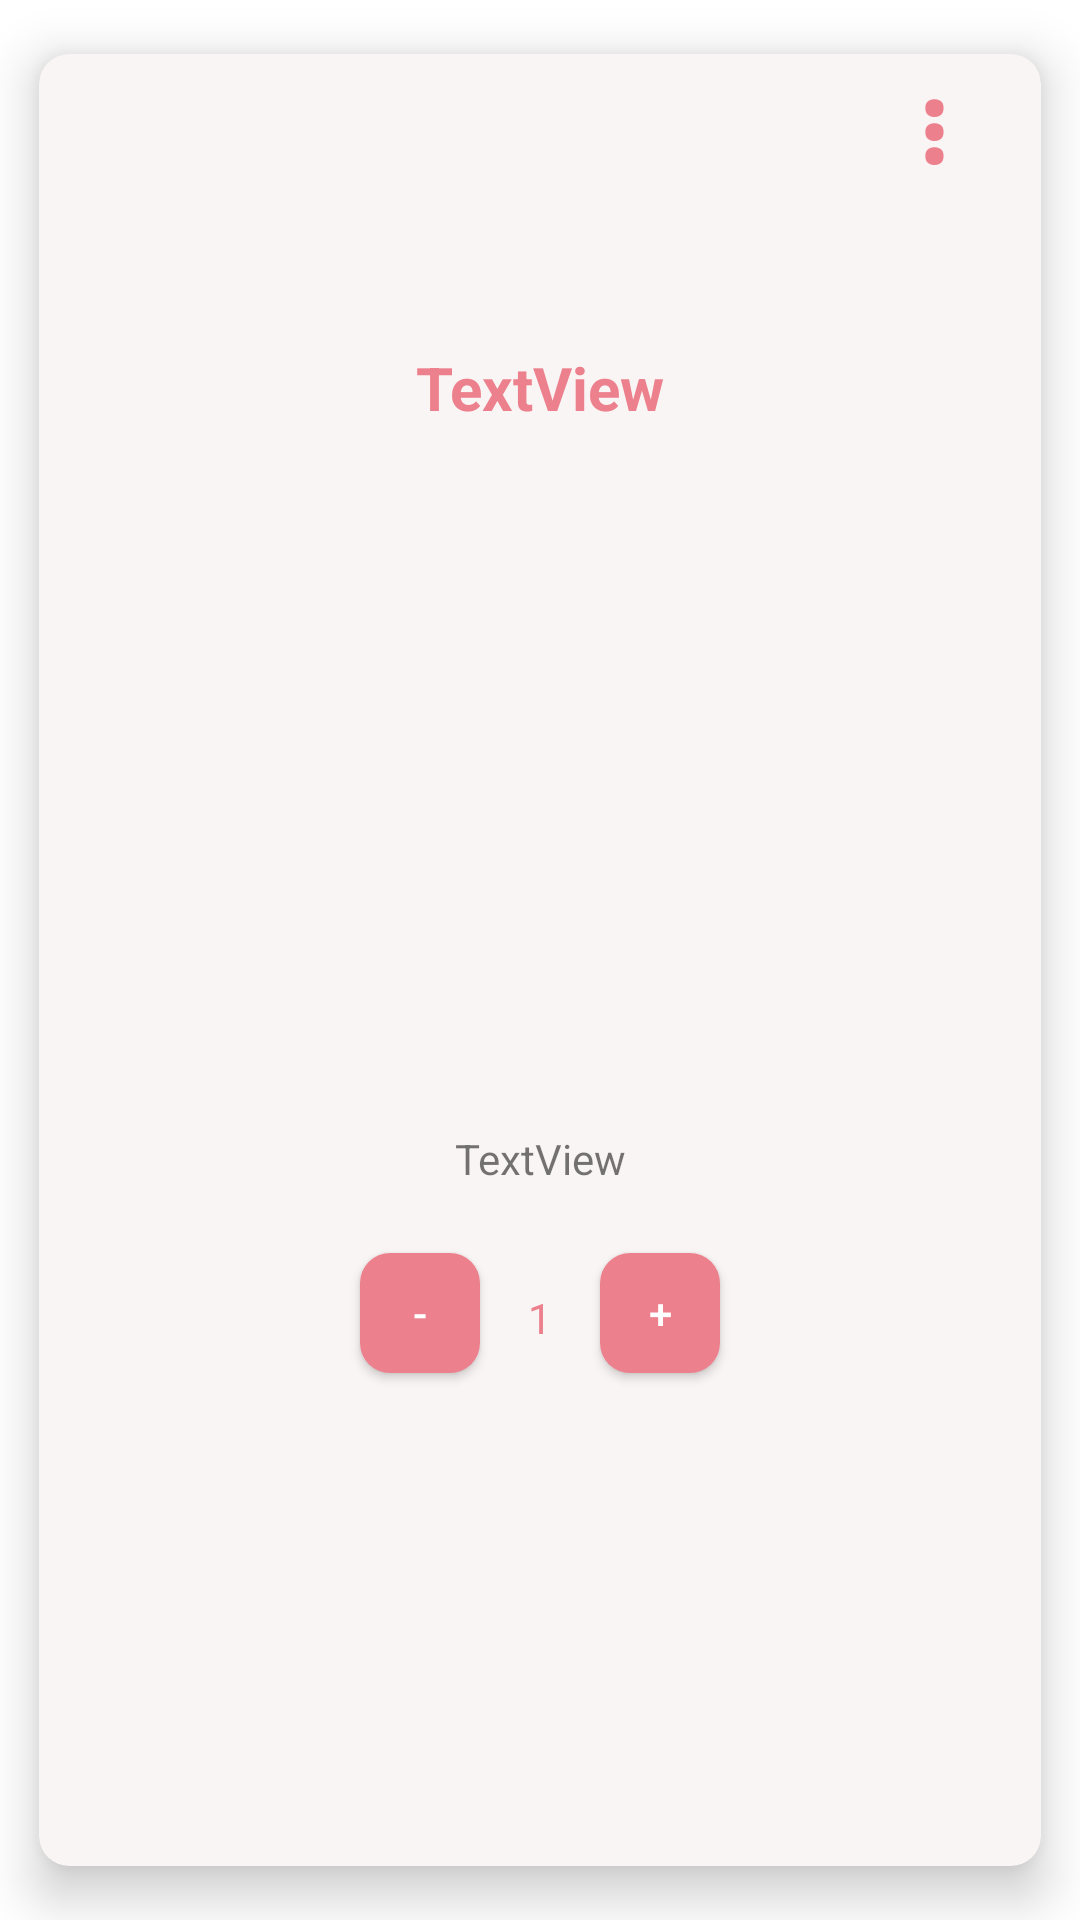

Reconstruct the res/layout file that produces this screen, plus the resources it refers to.
<!-- AndroidManifest.xml: application theme Theme.OderingFood -->
<!-- res/layout/custom_item_mon_an.xml -->
<?xml version="1.0" encoding="utf-8"?>
<androidx.cardview.widget.CardView xmlns:android="http://schemas.android.com/apk/res/android"
    xmlns:app="http://schemas.android.com/apk/res-auto"
    xmlns:tools="http://schemas.android.com/tools"
    xmlns:card_view="http://schemas.android.com/apk/res-auto"
    android:layout_width="match_parent"
    android:layout_height="wrap_content"
    android:layout_marginLeft="1sp"
    android:layout_marginTop="5sp"
    android:layout_marginRight="1sp"
    android:layout_marginBottom="5sp"
    app:cardBackgroundColor="#FAF5F5"
    card_view:cardElevation="10dp"
    card_view:cardCornerRadius="10dp"
    card_view:cardUseCompatPadding="true">

    <androidx.constraintlayout.widget.ConstraintLayout
        android:layout_width="match_parent"
        android:layout_height="match_parent">

        <ImageView
            android:id="@+id/foodImage"
            android:layout_width="100dp"
            android:layout_height="100dp"
            android:layout_marginTop="40dp"
            android:layout_marginBottom="100dp"
            app:layout_constraintBottom_toBottomOf="parent"
            app:layout_constraintEnd_toEndOf="parent"
            app:layout_constraintStart_toStartOf="parent"
            app:layout_constraintTop_toTopOf="parent"
            app:srcCompat="@drawable/ic_launcher_foreground" />

        <TextView
            android:id="@+id/foodName"
            android:layout_width="120dp"
            android:layout_height="wrap_content"
            android:layout_marginStart="20dp"
            android:layout_marginEnd="20dp"
            android:gravity="center"
            android:text="TextView"
            android:textColor="#EC808D"
            android:textSize="20dp"
            android:textStyle="bold"
            app:layout_constraintBottom_toTopOf="@+id/foodImage"
            app:layout_constraintEnd_toEndOf="parent"
            app:layout_constraintStart_toStartOf="parent"
            app:layout_constraintTop_toTopOf="parent" />

        <TextView
            android:id="@+id/foodPrice"
            android:layout_width="wrap_content"
            android:layout_height="wrap_content"
            android:text="TextView"
            app:layout_constraintBottom_toBottomOf="parent"
            app:layout_constraintEnd_toEndOf="parent"
            app:layout_constraintStart_toStartOf="parent"
            app:layout_constraintTop_toBottomOf="@+id/foodImage"
            app:layout_constraintVertical_bias="0.13999999" />

        <android.widget.Button
            android:id="@+id/btn_plus"
            android:layout_width="40dp"
            android:layout_height="40dp"
            android:background="@drawable/round_button"
            android:paddingHorizontal="@dimen/cardview_compat_inset_shadow"
            android:paddingVertical="@dimen/cardview_compat_inset_shadow"
            android:text=" + "
            android:textColor="#FFFFFF"
            app:layout_constraintBottom_toBottomOf="@+id/thanhtoan_txt_tenban"
            app:layout_constraintEnd_toEndOf="parent"
            app:layout_constraintHorizontal_bias="0.0"
            app:layout_constraintStart_toEndOf="@+id/thanhtoan_txt_tenban"
            app:layout_constraintTop_toTopOf="@+id/thanhtoan_txt_tenban" />


        <android.widget.Button
            android:id="@+id/btn_minus"
            android:layout_width="40dp"
            android:layout_height="40dp"
            android:background="@drawable/round_button"
            android:paddingHorizontal="@dimen/cardview_compat_inset_shadow"
            android:paddingVertical="@dimen/cardview_compat_inset_shadow"
            android:text=" - "
            android:textColor="#FFFFFF"
            app:layout_constraintBottom_toBottomOf="@+id/thanhtoan_txt_tenban"
            app:layout_constraintEnd_toStartOf="@+id/thanhtoan_txt_tenban"
            app:layout_constraintHorizontal_bias="1.0"
            app:layout_constraintStart_toStartOf="parent"
            app:layout_constraintTop_toTopOf="@+id/thanhtoan_txt_tenban" />


        <TextView
            android:id="@+id/thanhtoan_txt_tenban"
            android:layout_width="40dp"
            android:layout_height="16dp"
            android:layout_marginTop="20dp"
            android:layout_marginBottom="16dp"
            android:autoText="true"
            android:text="1"
            android:textAlignment="center"
            android:textColor="#EC808D"
            app:layout_constraintBottom_toBottomOf="parent"
            app:layout_constraintEnd_toEndOf="parent"
            app:layout_constraintStart_toStartOf="parent"
            app:layout_constraintTop_toBottomOf="@+id/foodPrice"
            app:layout_constraintVertical_bias="0.07999998"
            tools:ignore="TouchTargetSizeCheck"
            tools:text="1" />

        <TextView
            android:id="@+id/btn_moremenu"
            android:layout_width="20dp"
            android:layout_height="wrap_content"
            android:layout_alignParentTop="true"
            android:layout_alignParentRight="true"
            android:text="&#8942;"
            android:textAppearance="?android:textAppearanceLarge"
            android:textColor="#EC808D"
            android:textSize="34sp"
            android:textStyle="bold"
            app:layout_constraintBottom_toBottomOf="parent"
            app:layout_constraintEnd_toEndOf="parent"
            app:layout_constraintHorizontal_bias="0.795"
            app:layout_constraintStart_toEndOf="@+id/foodImage"
            app:layout_constraintTop_toTopOf="parent"
            app:layout_constraintVertical_bias="0.0" />

    </androidx.constraintlayout.widget.ConstraintLayout>

    <TextView
        android:id="@+id/txt_disablescreen"
        android:layout_width="match_parent"
        android:layout_height="match_parent"
        android:background="#CC535353"
        android:fontFamily="monospace"
        android:paddingVertical="120dp"
        android:text="Disable"
        android:textAlignment="center"
        android:textSize="40dp"
        android:textStyle="bold"
        android:visibility="gone" />

</androidx.cardview.widget.CardView>
<!-- resources referenced by this layout -->
<resources>
  <!-- drawable round_button (drawable-v24) -->
  <?xml version="1.0" encoding="utf-8"?>
  <selector xmlns:android="http://schemas.android.com/apk/res/android">
      <item android:state_pressed="true" >
          <shape android:shape="rectangle"  >
              <corners android:radius="10dip" />
              <solid android:color="#E42E44"/>
          </shape>
      </item>
      <item android:state_focused="true">
          <shape android:shape="rectangle"  >
              <corners android:radius="10dip" />
              <solid android:color="#E85E6E"/>
          </shape>
      </item>
      <item >
          <shape android:shape="rectangle"  >
              <corners android:radius="10dip" />
              <solid android:color="#EC808D"/>
          </shape>
      </item>
  </selector>
  <style name="Theme.OderingFood" parent="Theme.MaterialComponents.DayNight.NoActionBar">
          
          <item name="colorPrimary">@color/purple_500</item>
          <item name="colorPrimaryVariant">@color/purple_700</item>
          <item name="colorOnPrimary">@color/white</item>
          
          <item name="colorSecondary">@color/teal_200</item>
          <item name="colorSecondaryVariant">@color/teal_700</item>
          <item name="colorOnSecondary">@color/black</item>
          
          <item name="android:statusBarColor" tools:targetApi="l">?attr/colorPrimaryVariant</item>
          <item name="windowActionBar">false</item>
          <item name="windowNoTitle">true</item>
  
          
      </style>
  <color name="purple_500">#FF6200EE</color>
  <color name="purple_700">#FF3700B3</color>
  <color name="white">#FFFFFFFF</color>
  <color name="teal_200">#FF03DAC5</color>
  <color name="teal_700">#FF018786</color>
  <color name="black">#FF000000</color>
</resources>
